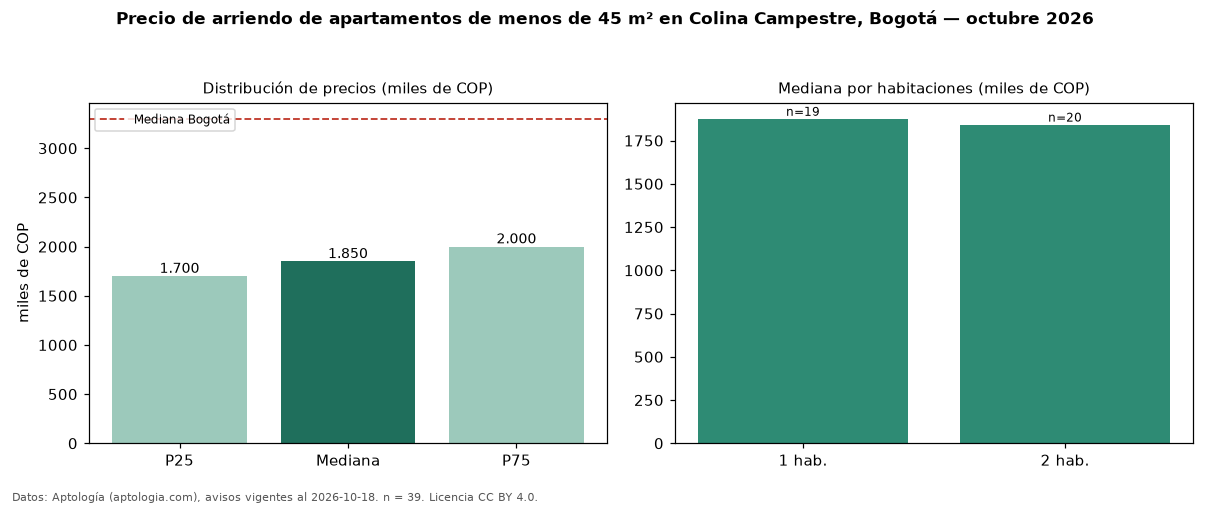

The table this chart was drawn from, first rows:
seccion, metrica, valor, moneda, n
filtro, area1, de menos de 45 m², , 39
precio, p25, 1700000, COP, 39
precio, mediana, 1850000, COP, 39
precio, p75, 2000000, COP, 39
precio, minimo, 1400000, COP, 39
precio, maximo, 2400000, COP, 39
m2, mediana_precio_m2, 52632, COP, 39
m2, area_mediana_m2, 35.0, m2, 39
admin, mediana_admin_mes, 200000, COP, 23
banos, mediana_banos, 1.0, , 
estrato, estrato_mas_frecuente, 4, , 38
habitaciones, 1, 1875900, COP, 19
habitaciones, 2, 1842500, COP, 20
ciudad, mediana_ciudad_referencia, 3300000, COP, 
ciudad, mediana_m2_ciudad, 48246, COP, 
fuente, fecha_datos, 2026-10-18, , 
fuente, atribucion, https://www.aptologia.com/arriendo/bogot…, , 
fuente, licencia, CC BY 4.0, , 
